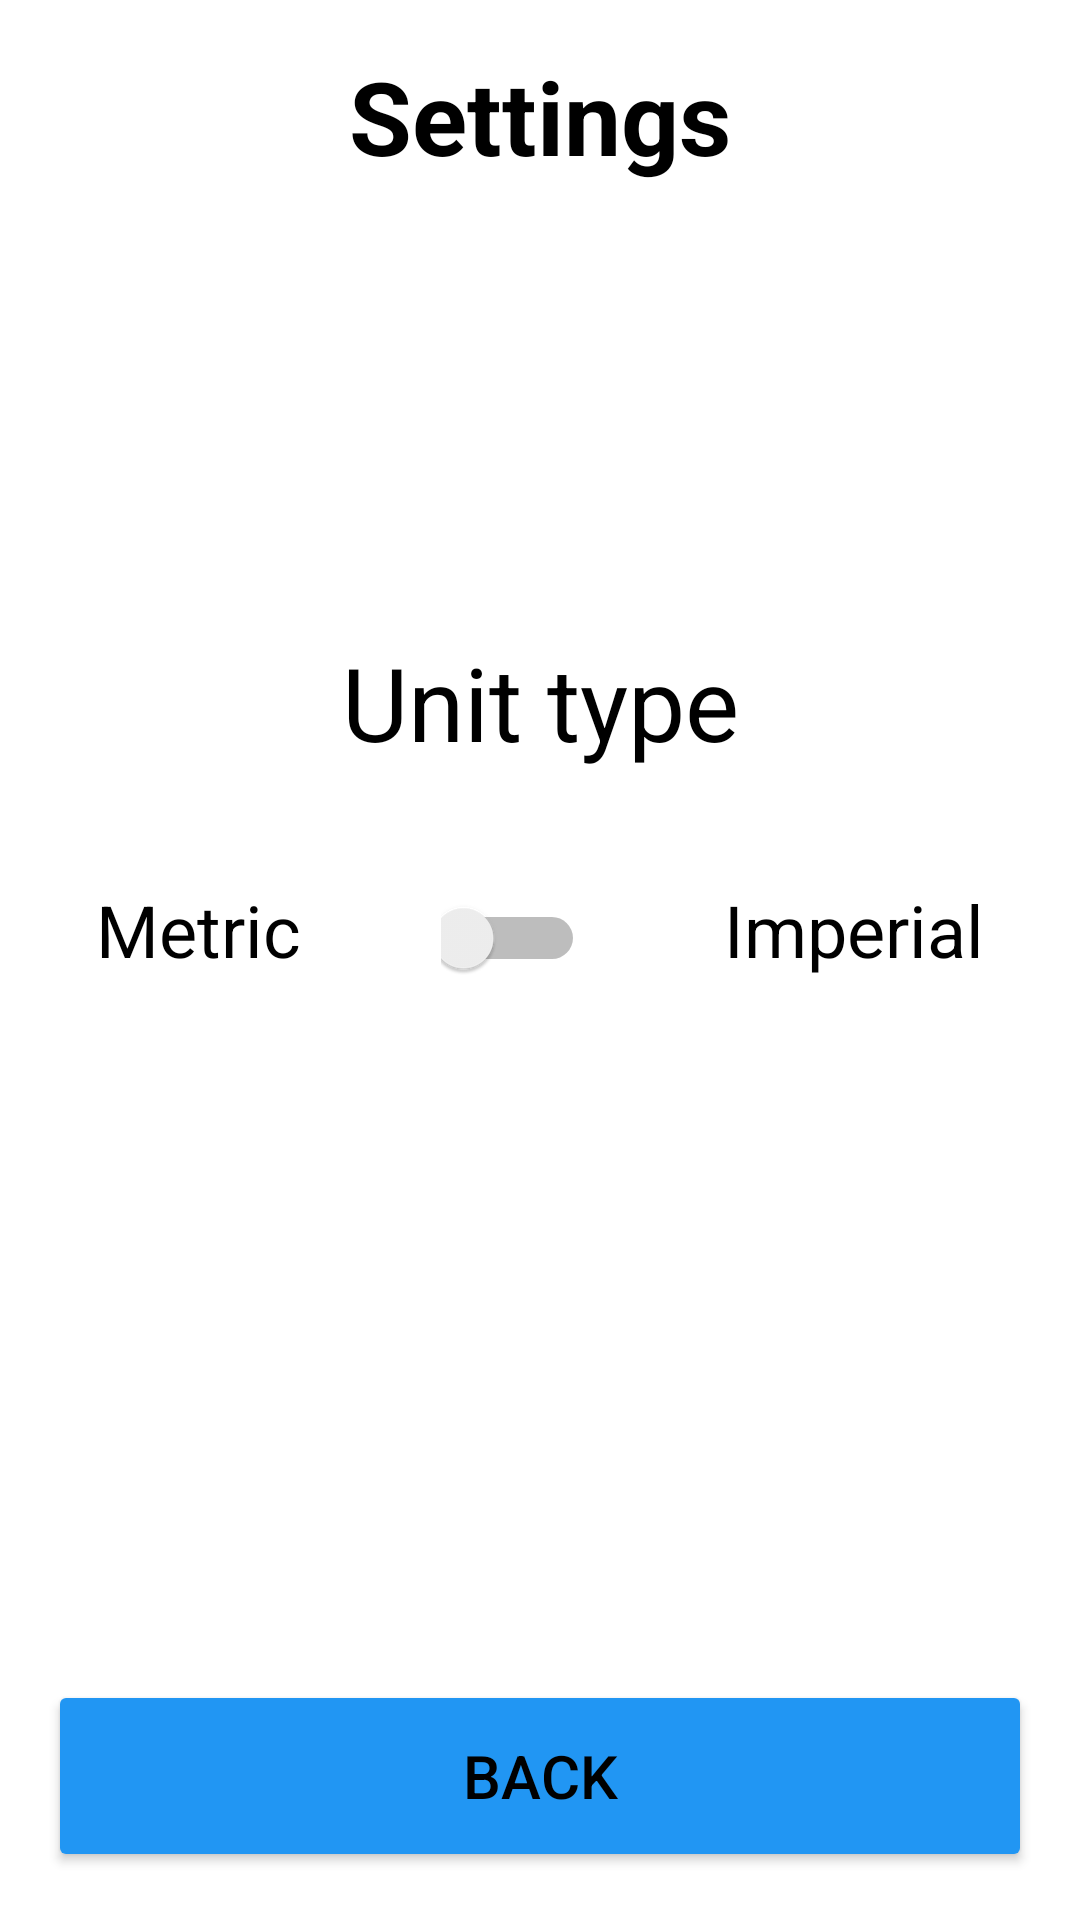

Layout XML and referenced resources for this Android screen:
<!-- AndroidManifest.xml: application theme Theme.WeatherApp -->
<!-- res/layout/activity_settings.xml -->
<?xml version="1.0" encoding="utf-8"?>
<androidx.constraintlayout.widget.ConstraintLayout xmlns:android="http://schemas.android.com/apk/res/android"
    xmlns:app="http://schemas.android.com/apk/res-auto"
    xmlns:tools="http://schemas.android.com/tools"
    android:layout_width="match_parent"
    android:layout_height="match_parent"
    android:background="@android:color/white"
    tools:context=".SettingsActivity">

    <ImageView
        android:layout_width="match_parent"
        android:layout_height="match_parent"
        android:src="@drawable/background"
        android:scaleType="centerCrop" />

    <Button
        android:id="@+id/backToMainButton"
        android:layout_width="0dp"
        android:layout_height="64sp"
        android:layout_marginStart="16dp"
        android:layout_marginEnd="16dp"
        android:layout_marginBottom="16dp"
        android:backgroundTint="@color/buttonColor"
        android:onClick="backToMain"
        android:text="@string/back"
        android:textColor="@color/black"
        android:textSize="20sp"
        app:layout_constraintBottom_toBottomOf="parent"
        app:layout_constraintEnd_toEndOf="parent"
        app:layout_constraintStart_toStartOf="parent" />

    <TextView
        android:id="@+id/unitTextView"
        android:layout_width="wrap_content"
        android:layout_height="wrap_content"
        android:layout_marginTop="150dp"
        android:text="@string/unit_type"
        android:textColor="@color/black"
        android:textSize="34sp"
        app:layout_constraintEnd_toEndOf="parent"
        app:layout_constraintStart_toStartOf="parent"
        app:layout_constraintTop_toBottomOf="@+id/pageInfoTextView" />

    <TextView
        android:id="@+id/pageInfoTextView"
        android:layout_width="wrap_content"
        android:layout_height="wrap_content"
        android:layout_marginTop="16dp"
        android:text="@string/settings"
        android:textColor="@color/black"
        android:textSize="34sp"
        android:textStyle="bold"
        app:layout_constraintEnd_toEndOf="parent"
        app:layout_constraintStart_toStartOf="parent"
        app:layout_constraintTop_toTopOf="parent" />

    <Switch
        android:id="@+id/unitSwitch"
        android:layout_width="wrap_content"
        android:layout_height="wrap_content"
        android:layout_marginTop="32dp"
        android:width="48sp"
        android:height="48sp"
        android:textSize="34sp"
        app:layout_constraintEnd_toStartOf="@+id/imperialTextView"
        app:layout_constraintStart_toEndOf="@+id/metricTextView"
        app:layout_constraintTop_toBottomOf="@+id/unitTextView" />

    <TextView
        android:id="@+id/metricTextView"
        android:layout_width="wrap_content"
        android:layout_height="wrap_content"
        android:layout_marginStart="32dp"
        android:layout_marginTop="37dp"
        android:text="@string/metric"
        android:textColor="@color/black"
        android:textSize="24sp"
        app:layout_constraintStart_toStartOf="parent"
        app:layout_constraintTop_toBottomOf="@+id/unitTextView" />

    <TextView
        android:id="@+id/imperialTextView"
        android:layout_width="wrap_content"
        android:layout_height="wrap_content"
        android:layout_marginTop="37dp"
        android:layout_marginEnd="32dp"
        android:text="@string/imperial"
        android:textColor="@color/black"
        android:textSize="24sp"
        app:layout_constraintEnd_toEndOf="parent"
        app:layout_constraintTop_toBottomOf="@+id/unitTextView" />
</androidx.constraintlayout.widget.ConstraintLayout>
<!-- resources referenced by this layout -->
<resources>
  <color name="black">#FF000000</color>
  <color name="buttonColor">#2196F3</color>
  <string name="back">Back</string>
  <string name="imperial">Imperial</string>
  <string name="metric">Metric</string>
  <string name="settings">Settings</string>
  <string name="unit_type">Unit type</string>
  <style name="Theme.WeatherApp" parent="Base.Theme.WeatherApp" />
  <style name="Base.Theme.WeatherApp" parent="Theme.Material3.DayNight.NoActionBar">
          
          
          <item name="android:statusBarColor">@color/buttonColor</item>
      </style>
</resources>
